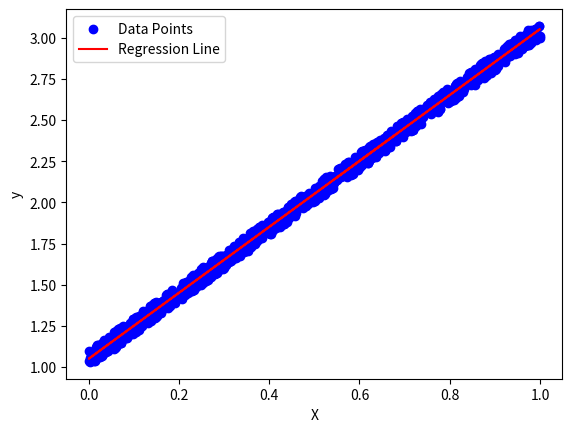

Write the Python code that produced this figure.
import numpy as np
import matplotlib.pyplot as plt
#using np.random.seed to generate a numbers dataset randomly 
np.random.seed(0)
X = np.random.rand(1000)
y = 2 * X + 1 + 0.1 * np.random.rand(1000)  

# Calculate the mean of X and y
mean_x = np.mean(X)
mean_y = np.mean(y)
# Calculate the slope (weight)
numerator = np.sum((X - mean_x) * (y - mean_y))
denominator = np.sum((X - mean_x) ** 2)
slope = numerator / denominator
# Calculate the intercept (bias)
intercept = mean_y - slope * mean_x
regression_line = slope * X + intercept
#plotting of data based on the above calculated intercept slope and regression line 
plt.scatter(X, y, label='Data Points', color='blue')
plt.plot(X, regression_line, label='Regression Line', color='red')
plt.xlabel('X')
plt.ylabel('y')
plt.legend()
plt.show()
#printing calculated slope , intercept and new predicted value 
print("Slope (Weight):", slope)
print("Intercept (Bias):", intercept)
new_x = 0.5  
predicted_y = slope * new_x + intercept
print("Predicted y for new_x:", predicted_y)
